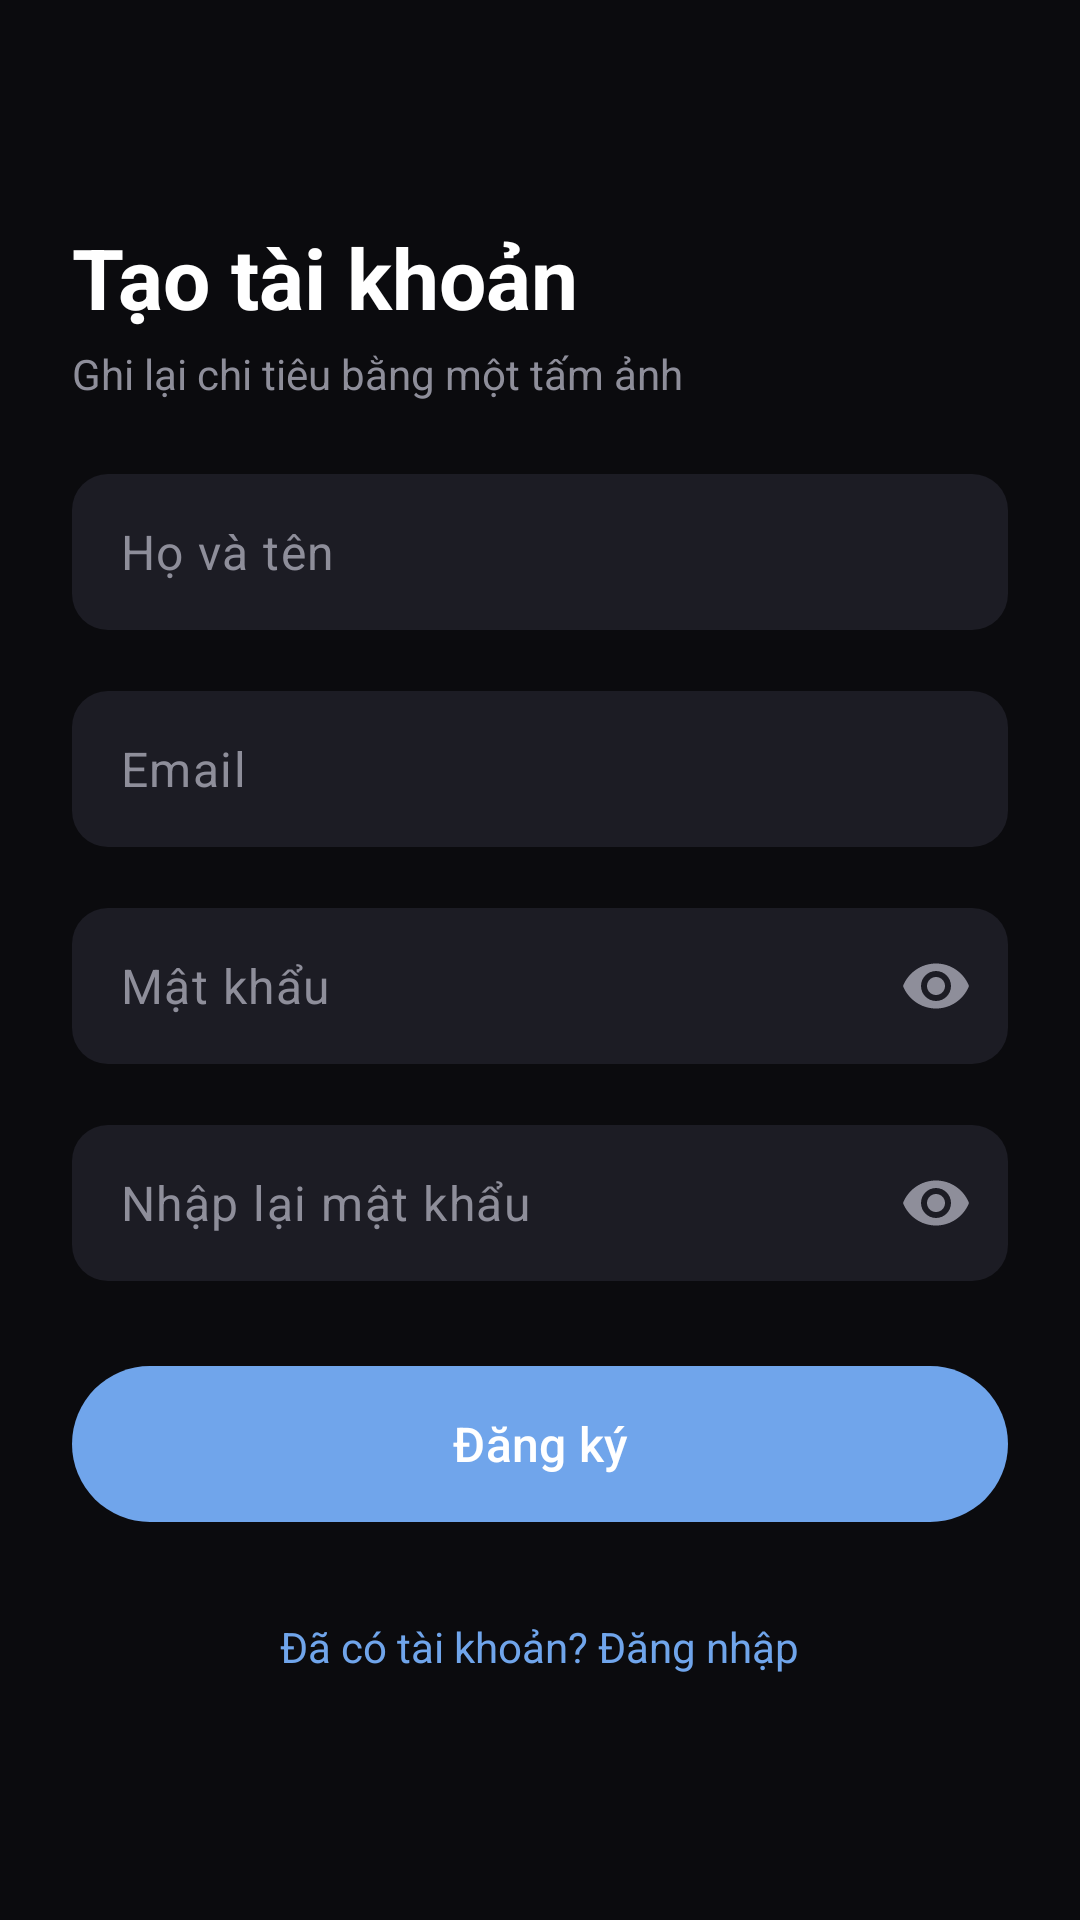

Android layout source for this screen:
<!-- AndroidManifest.xml: application theme Theme.Comgroupcapmoney -->
<!-- res/layout/activity_register.xml -->
<?xml version="1.0" encoding="utf-8"?>
<ScrollView xmlns:android="http://schemas.android.com/apk/res/android"
    xmlns:app="http://schemas.android.com/apk/res-auto"
    android:layout_width="match_parent"
    android:layout_height="match_parent"
    android:background="@color/bg_main"
    android:fillViewport="true">

    <LinearLayout
        android:layout_width="match_parent"
        android:layout_height="wrap_content"
        android:gravity="center_vertical"
        android:orientation="vertical"
        android:padding="@dimen/spacing_large">

        <TextView
            android:layout_width="wrap_content"
            android:layout_height="wrap_content"
            android:text="@string/auth_register_title"
            android:textColor="@color/text_primary"
            android:textSize="28sp"
            android:textStyle="bold" />

        <TextView
            android:layout_width="wrap_content"
            android:layout_height="wrap_content"
            android:layout_marginTop="@dimen/spacing_tiny"
            android:layout_marginBottom="@dimen/spacing_large"
            android:text="@string/auth_login_subtitle"
            android:textColor="@color/text_secondary"
            android:textSize="@dimen/text_size_body" />

        <com.google.android.material.textfield.TextInputLayout
            android:id="@+id/auth_layout_full_name"
            android:layout_width="match_parent"
            android:layout_height="wrap_content"
            app:boxBackgroundColor="@color/bg_card_secondary"
            app:boxBackgroundMode="filled"
            app:boxCornerRadiusBottomEnd="@dimen/corner_radius_small"
            app:boxCornerRadiusBottomStart="@dimen/corner_radius_small"
            app:boxCornerRadiusTopEnd="@dimen/corner_radius_small"
            app:boxCornerRadiusTopStart="@dimen/corner_radius_small"
            app:boxStrokeWidth="0dp"
            app:boxStrokeWidthFocused="0dp"
            app:errorEnabled="true"
            app:hintEnabled="false">

            <com.google.android.material.textfield.TextInputEditText
                android:id="@+id/auth_et_full_name"
                android:layout_width="match_parent"
                android:layout_height="52dp"
                android:gravity="center_vertical"
                android:hint="@string/auth_hint_full_name"
                android:imeOptions="actionNext"
                android:inputType="textPersonName|textCapWords"
                android:maxLength="100"
                android:maxLines="1"
                android:paddingStart="@dimen/spacing_medium"
                android:paddingEnd="@dimen/spacing_medium"
                android:paddingTop="0dp"
                android:paddingBottom="0dp"
                android:textColor="@color/text_primary"
                android:textColorHint="@color/text_secondary"
                android:textSize="16sp" />
        </com.google.android.material.textfield.TextInputLayout>

        <com.google.android.material.textfield.TextInputLayout
            android:id="@+id/auth_layout_email"
            android:layout_width="match_parent"
            android:layout_height="wrap_content"
            app:boxBackgroundColor="@color/bg_card_secondary"
            app:boxBackgroundMode="filled"
            app:boxCornerRadiusBottomEnd="@dimen/corner_radius_small"
            app:boxCornerRadiusBottomStart="@dimen/corner_radius_small"
            app:boxCornerRadiusTopEnd="@dimen/corner_radius_small"
            app:boxCornerRadiusTopStart="@dimen/corner_radius_small"
            app:boxStrokeWidth="0dp"
            app:boxStrokeWidthFocused="0dp"
            app:errorEnabled="true"
            app:hintEnabled="false">

            <com.google.android.material.textfield.TextInputEditText
                android:id="@+id/auth_et_email"
                android:layout_width="match_parent"
                android:layout_height="52dp"
                android:gravity="center_vertical"
                android:hint="@string/auth_hint_email"
                android:imeOptions="actionNext"
                android:inputType="textEmailAddress"
                android:maxLines="1"
                android:paddingStart="@dimen/spacing_medium"
                android:paddingEnd="@dimen/spacing_medium"
                android:paddingTop="0dp"
                android:paddingBottom="0dp"
                android:textColor="@color/text_primary"
                android:textColorHint="@color/text_secondary"
                android:textSize="16sp" />
        </com.google.android.material.textfield.TextInputLayout>

        <com.google.android.material.textfield.TextInputLayout
            android:id="@+id/auth_layout_password"
            android:layout_width="match_parent"
            android:layout_height="wrap_content"
            app:boxBackgroundColor="@color/bg_card_secondary"
            app:boxBackgroundMode="filled"
            app:boxCornerRadiusBottomEnd="@dimen/corner_radius_small"
            app:boxCornerRadiusBottomStart="@dimen/corner_radius_small"
            app:boxCornerRadiusTopEnd="@dimen/corner_radius_small"
            app:boxCornerRadiusTopStart="@dimen/corner_radius_small"
            app:boxStrokeWidth="0dp"
            app:boxStrokeWidthFocused="0dp"
            app:endIconMode="password_toggle"
            app:endIconTint="@color/text_secondary"
            app:errorEnabled="true"
            app:hintEnabled="false">

            <com.google.android.material.textfield.TextInputEditText
                android:id="@+id/auth_et_password"
                android:layout_width="match_parent"
                android:layout_height="52dp"
                android:gravity="center_vertical"
                android:hint="@string/auth_hint_password"
                android:imeOptions="actionNext"
                android:inputType="textPassword"
                android:maxLines="1"
                android:paddingStart="@dimen/spacing_medium"
                android:paddingEnd="@dimen/spacing_medium"
                android:paddingTop="0dp"
                android:paddingBottom="0dp"
                android:textColor="@color/text_primary"
                android:textColorHint="@color/text_secondary"
                android:textSize="16sp" />
        </com.google.android.material.textfield.TextInputLayout>

        <com.google.android.material.textfield.TextInputLayout
            android:id="@+id/auth_layout_confirm"
            android:layout_width="match_parent"
            android:layout_height="wrap_content"
            app:boxBackgroundColor="@color/bg_card_secondary"
            app:boxBackgroundMode="filled"
            app:boxCornerRadiusBottomEnd="@dimen/corner_radius_small"
            app:boxCornerRadiusBottomStart="@dimen/corner_radius_small"
            app:boxCornerRadiusTopEnd="@dimen/corner_radius_small"
            app:boxCornerRadiusTopStart="@dimen/corner_radius_small"
            app:boxStrokeWidth="0dp"
            app:boxStrokeWidthFocused="0dp"
            app:endIconMode="password_toggle"
            app:endIconTint="@color/text_secondary"
            app:errorEnabled="true"
            app:hintEnabled="false">

            <com.google.android.material.textfield.TextInputEditText
                android:id="@+id/auth_et_confirm"
                android:layout_width="match_parent"
                android:layout_height="52dp"
                android:gravity="center_vertical"
                android:hint="@string/auth_hint_confirm_password"
                android:imeOptions="actionDone"
                android:inputType="textPassword"
                android:maxLines="1"
                android:paddingStart="@dimen/spacing_medium"
                android:paddingEnd="@dimen/spacing_medium"
                android:paddingTop="0dp"
                android:paddingBottom="0dp"
                android:textColor="@color/text_primary"
                android:textColorHint="@color/text_secondary"
                android:textSize="16sp" />
        </com.google.android.material.textfield.TextInputLayout>

        <FrameLayout
            android:layout_width="match_parent"
            android:layout_height="52dp"
            android:layout_marginTop="@dimen/spacing_small">

            <com.google.android.material.button.MaterialButton
                android:id="@+id/auth_btn_register"
                android:layout_width="match_parent"
                android:layout_height="match_parent"
                android:background="@drawable/bg_auth_button"
                android:insetTop="0dp"
                android:insetBottom="0dp"
                android:stateListAnimator="@null"
                android:text="@string/auth_btn_register"
                android:textAllCaps="false"
                android:textColor="@color/white"
                android:textSize="16sp"
                app:backgroundTint="@null" />

            <ProgressBar
                android:id="@+id/auth_progress"
                android:layout_width="24dp"
                android:layout_height="24dp"
                android:layout_gravity="center"
                android:indeterminateTint="@color/white"
                android:visibility="gone" />
        </FrameLayout>

        <TextView
            android:id="@+id/auth_tv_go_login"
            android:layout_width="wrap_content"
            android:layout_height="wrap_content"
            android:layout_gravity="center_horizontal"
            android:layout_marginTop="@dimen/spacing_large"
            android:padding="@dimen/spacing_small"
            android:text="@string/auth_go_login"
            android:textColor="@color/color_accent"
            android:textSize="@dimen/text_size_body" />
    </LinearLayout>
</ScrollView>
<!-- resources referenced by this layout -->
<resources>
  <color name="bg_card_secondary">#1C1C24</color>
  <color name="bg_main">#0B0B0E</color>
  <color name="color_accent">#70A5EB</color>
  <color name="text_primary">#FFFFFF</color>
  <color name="text_secondary">#8E8E9A</color>
  <color name="white">#FFFFFFFF</color>
  <dimen name="corner_radius_small">12dp</dimen>
  <dimen name="spacing_large">24dp</dimen>
  <dimen name="spacing_medium">16dp</dimen>
  <dimen name="spacing_small">8dp</dimen>
  <dimen name="spacing_tiny">4dp</dimen>
  <dimen name="text_size_body">14sp</dimen>
  <!-- drawable bg_auth_button (drawable) -->
  <?xml version="1.0" encoding="utf-8"?>
  <selector xmlns:android="http://schemas.android.com/apk/res/android">
      <item android:state_enabled="false">
          <shape android:shape="rectangle">
              <solid android:color="@color/bg_card_secondary" />
              <corners android:radius="@dimen/corner_radius_pill" />
          </shape>
      </item>
      <item>
          <shape android:shape="rectangle">
              <solid android:color="@color/color_accent" />
              <corners android:radius="@dimen/corner_radius_pill" />
          </shape>
      </item>
  </selector>
  <string name="auth_btn_register">Đăng ký</string>
  <string name="auth_go_login">Đã có tài khoản? Đăng nhập</string>
  <string name="auth_hint_confirm_password">Nhập lại mật khẩu</string>
  <string name="auth_hint_email">Email</string>
  <string name="auth_hint_full_name">Họ và tên</string>
  <string name="auth_hint_password">Mật khẩu</string>
  <string name="auth_login_subtitle">Ghi lại chi tiêu bằng một tấm ảnh</string>
  <string name="auth_register_title">Tạo tài khoản</string>
  <style name="Theme.Comgroupcapmoney" parent="Base.Theme.Comgroupcapmoney" />
  <dimen name="corner_radius_pill">999dp</dimen>
  <style name="Base.Theme.Comgroupcapmoney" parent="Theme.Material3.DayNight.NoActionBar">
          
          <item name="colorPrimary">@color/color_accent</item>
          <item name="colorOnPrimary">@color/white</item>
          <item name="android:windowBackground">@color/bg_main</item>
          <item name="android:statusBarColor">@color/bg_main</item>
          <item name="android:navigationBarColor">@color/bg_main</item>
      </style>
</resources>
